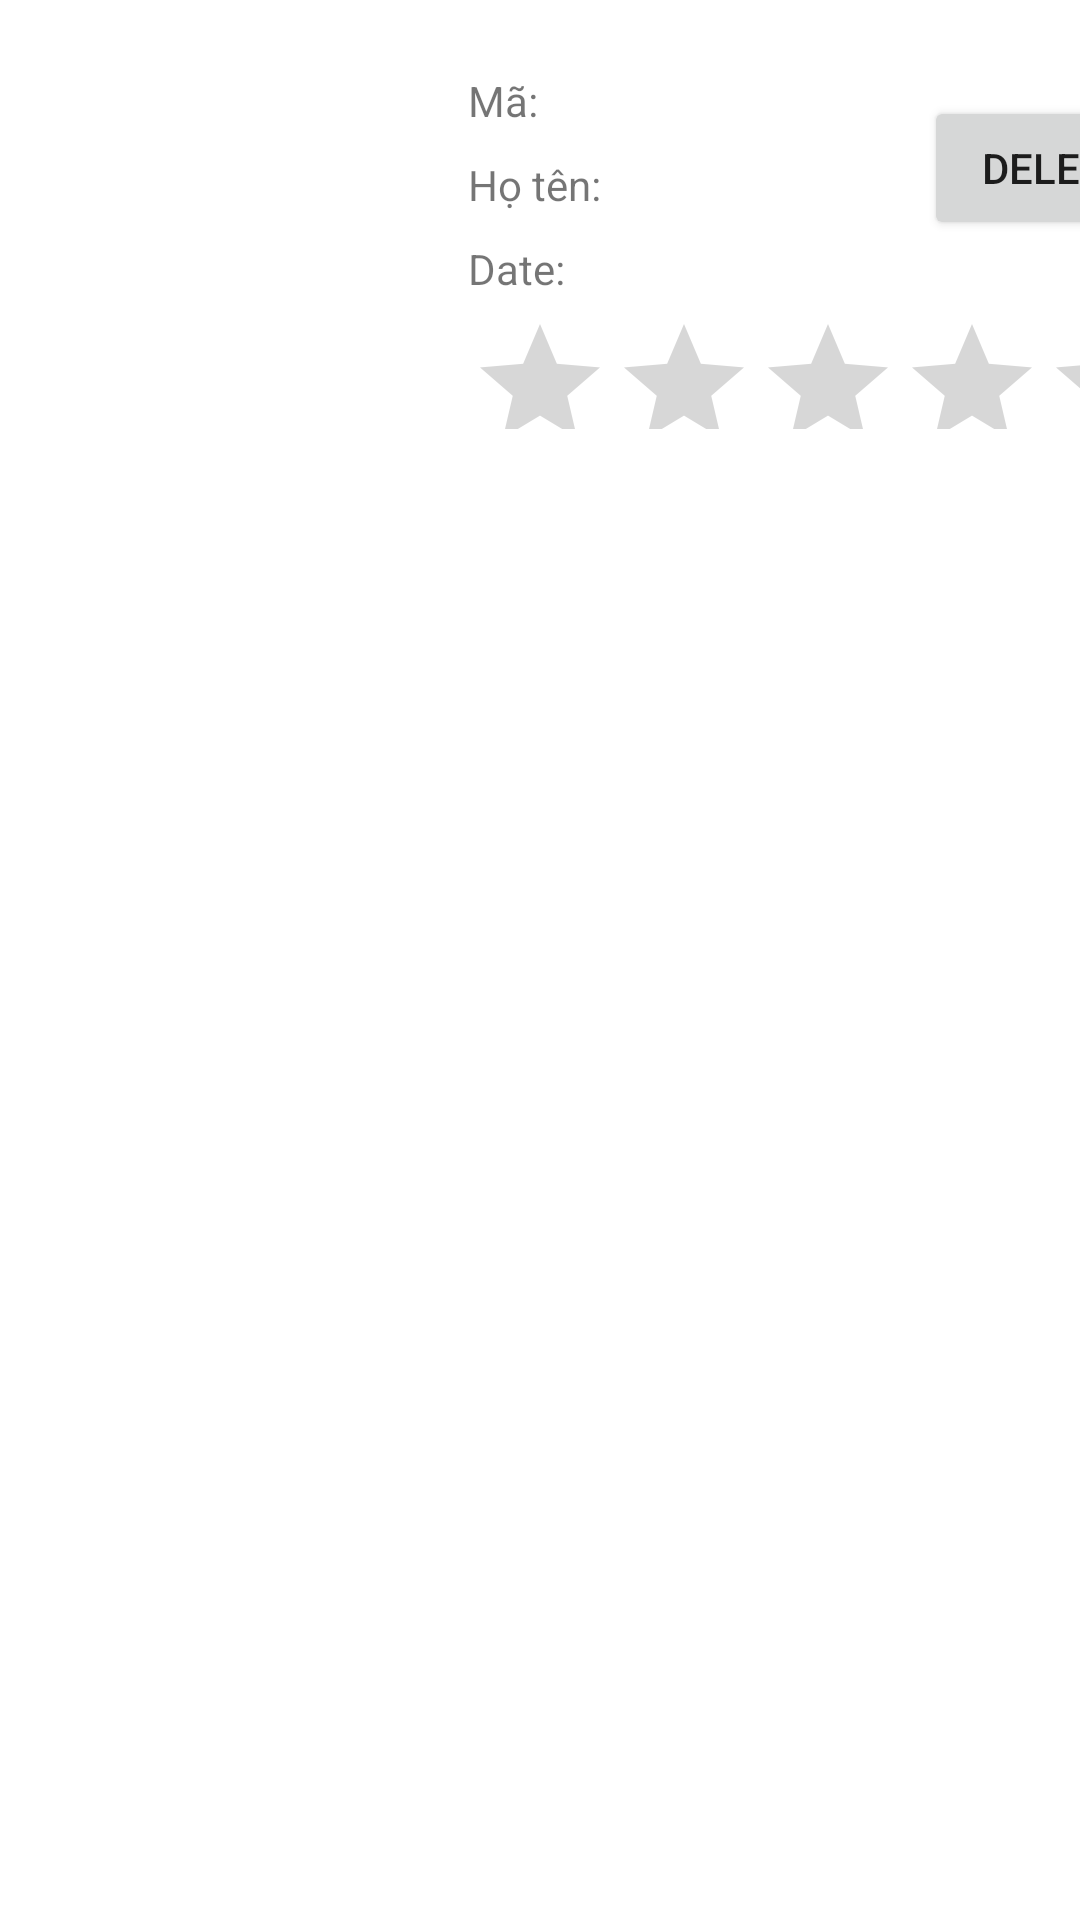

Produce the Android XML layout that renders to this screen, including the resource entries it uses.
<!-- AndroidManifest.xml: application theme Theme.Thuchanh1_3 -->
<!-- res/layout/thathinh_item.xml -->
<?xml version="1.0" encoding="utf-8"?>
<androidx.constraintlayout.widget.ConstraintLayout
    xmlns:android="http://schemas.android.com/apk/res/android"
    xmlns:app="http://schemas.android.com/apk/res-auto"
    xmlns:tools="http://schemas.android.com/tools"
    android:layout_width="match_parent"
    android:layout_height="match_parent">

    <ImageView
        android:id="@+id/imageView"
        android:layout_width="120dp"
        android:layout_height="120dp"
        android:layout_marginStart="16dp"
        android:layout_marginLeft="16dp"
        android:layout_marginTop="16dp"
        app:layout_constraintStart_toStartOf="parent"
        app:layout_constraintTop_toTopOf="parent"
        tools:srcCompat="@tools:sample/avatars" />

    <TextView
        android:id="@+id/textView"
        android:layout_width="45dp"
        android:layout_height="18dp"
        android:layout_marginStart="156dp"
        android:layout_marginLeft="156dp"
        android:layout_marginTop="24dp"
        android:text="Mã:"
        app:layout_constraintStart_toStartOf="parent"
        app:layout_constraintTop_toTopOf="parent" />

    <TextView
        android:id="@+id/textView2"
        android:layout_width="wrap_content"
        android:layout_height="wrap_content"
        android:layout_marginStart="156dp"
        android:layout_marginLeft="156dp"
        android:layout_marginTop="52dp"
        android:text="Họ tên:"
        app:layout_constraintStart_toStartOf="parent"
        app:layout_constraintTop_toTopOf="parent" />

    <TextView
        android:id="@+id/textView3"
        android:layout_width="wrap_content"
        android:layout_height="wrap_content"
        android:layout_marginStart="156dp"
        android:layout_marginLeft="156dp"
        android:layout_marginTop="80dp"
        android:text="Date:"
        app:layout_constraintStart_toStartOf="parent"
        app:layout_constraintTop_toTopOf="parent" />

    <RatingBar
        android:id="@+id/ratingBar"
        android:layout_width="247dp"
        android:layout_height="39dp"
        android:layout_marginStart="156dp"
        android:layout_marginLeft="156dp"
        android:layout_marginTop="104dp"
        app:layout_constraintStart_toStartOf="parent"
        app:layout_constraintTop_toTopOf="parent" />

    <Button
        android:id="@+id/button"
        android:layout_width="wrap_content"
        android:layout_height="wrap_content"
        android:layout_marginStart="308dp"
        android:layout_marginLeft="308dp"
        android:layout_marginTop="32dp"
        android:text="Delete"
        app:layout_constraintStart_toStartOf="parent"
        app:layout_constraintTop_toTopOf="parent" />
</androidx.constraintlayout.widget.ConstraintLayout>
<!-- resources referenced by this layout -->
<resources>
  <style name="Theme.Thuchanh1_3" parent="Theme.MaterialComponents.DayNight.DarkActionBar">
          
          <item name="colorPrimary">@color/purple_500</item>
          <item name="colorPrimaryVariant">@color/purple_700</item>
          <item name="colorOnPrimary">@color/white</item>
          
          <item name="colorSecondary">@color/teal_200</item>
          <item name="colorSecondaryVariant">@color/teal_700</item>
          <item name="colorOnSecondary">@color/black</item>
          
          <item name="android:statusBarColor" tools:targetApi="l">?attr/colorPrimaryVariant</item>
          
      </style>
  <!-- not gathered from this repository: default colours our renderer supplied (Android Studio template values) -->
  <color name="purple_500">#FF6200EE</color>
  <color name="purple_700">#FF3700B3</color>
  <color name="teal_200">#FF03DAC5</color>
  <color name="teal_700">#FF018786</color>
  <color name="black">#FF000000</color>
  <color name="white">#FFFFFFFF</color>
</resources>
